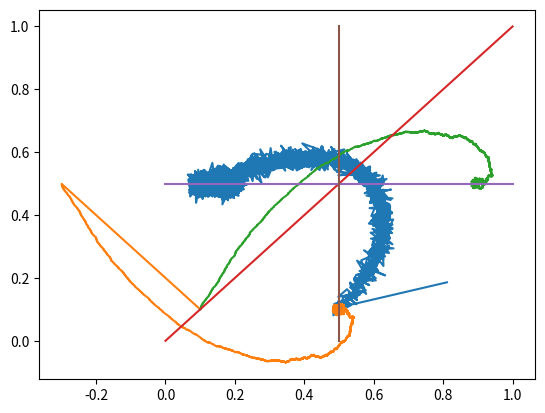

Here is the Python script that generated this plot:
#!/usr/bin/env python3

import math 
import matplotlib.pyplot as plt
import random
import numpy


class Gamer:
    def __init__(self, start_strategy, error, cond):
        self.strategy = start_strategy
        self.model = start_strategy
        self.error = error
        self.cond = cond

    def move(self):
        r = random.random()
        return r > self.strategy 

    def predict(self):
        r = random.random()
        return r > self.model 

    def knowlage(self, B, N):
        prediction_success = 0
        for i in range(N):
            prediction = self.predict()
            move = B.move()
            if move == prediction and self.cond:
                prediction_success += 1
            if move != prediction and not self.cond:
                prediction_success += 1
        return prediction_success / N 

    def update_model(self, true_false):
        if true_false:
            self.model += (1-self.model) * 0.001
        else:
            self.model -= (self.model) * 0.001

        if self.cond:
            self.strategy = self.model-self.error
        else:
            self.strategy = 1-(self.model-self.error)
       

A = Gamer(0.1, error = 0.4, cond = True)
B = Gamer(0.1, error = -0.4, cond = False)


A_knowlage = []
B_knowlage = []
A_strategy = []
B_strategy = []
A_model = []
B_model = []
for i in range(10000):
    A_kn = A.knowlage(B,1000)
    B_kn = B.knowlage(A,1000)
    A_knowlage.append(A_kn)
    B_knowlage.append(B_kn)  
    A_strategy.append(A.strategy)  
    B_strategy.append(B.strategy)  
    A_model.append(A.model)  
    B_model.append(B.model)

    A_move = A.move()
    B_move = B.move()

    A.update_model(B_move)
    B.update_model(A_move)
    
plt.plot(A_knowlage, B_knowlage)
plt.plot(A_strategy, B_strategy, A_model, B_model, numpy.linspace(0,1,100), numpy.linspace(0,1,100), numpy.linspace(0,1,100), [0.5]*100, [0.5]*100, numpy.linspace(0,1,100))
#plt.plot(A_model, B_model)
plt.show()